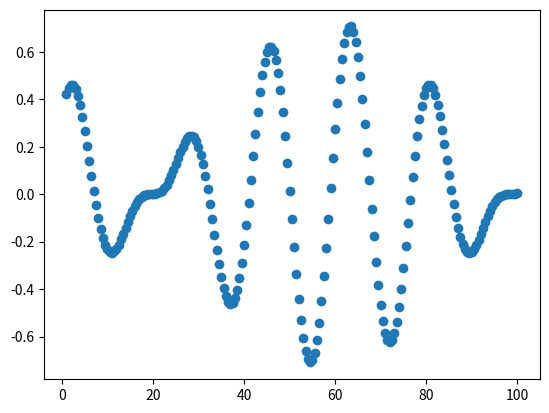

Recreate this plot in Python.

import numpy as np

class SurrogateSearch:
    def __init__(self,modelfun,desired_vals,param_len,lowlim,highlim,config=None):
        self.modelfun = modelfun
        self.desired_vals = desired_vals
        self.param_len = param_len
        self.lowlim = lowlim
        self.highlim = highlim
        self.config = config if config else self.default_config()
        self.search_state = self.initialize_search()
    
    def default_config(self):
        return {
            "deg": 2,
            "search_mag": 0.2,
            "search_samples": self.param_len * 2,
            "gen": False,
            "revert_best": False
        }
    
    def initialize_search(self):
        pos_x = np.random.uniform(self.lowlim, self.highlim, size=(1, self.param_len))
        
        return {
            "pos_x": pos_x
        }
    
    def step_search(self):
        pos_x = self.search_state["pos_x"]
        pos_x = pos_x + np.random.uniform(self.lowlim, self.highlim, size=(1, self.param_len))/100
        self.search_state["pos_x"]=pos_x
        
#Example Usage
if __name__ == "__main__":
    def model_function(params, xdat):
        modval = params[0] * np.cos(xdat * params[1]) + params[1] * np.sin(xdat * params[0])
        return modval
    
    xdat = np.arange(1, 100.5, 0.5)
    params = np.array([0.32, 0.4])
    ydat = model_function(params, xdat)
    
    import matplotlib.pyplot as plt
    plt.scatter(xdat,ydat)
    plt.show()
    
    searcher = SurrogateSearch(model_function,
                               ydat,
                               2,
                               [-1,-1],
                               [1,1])
    print(searcher.search_state["pos_x"])
    searcher.step_search()
    print(searcher.search_state["pos_x"])
